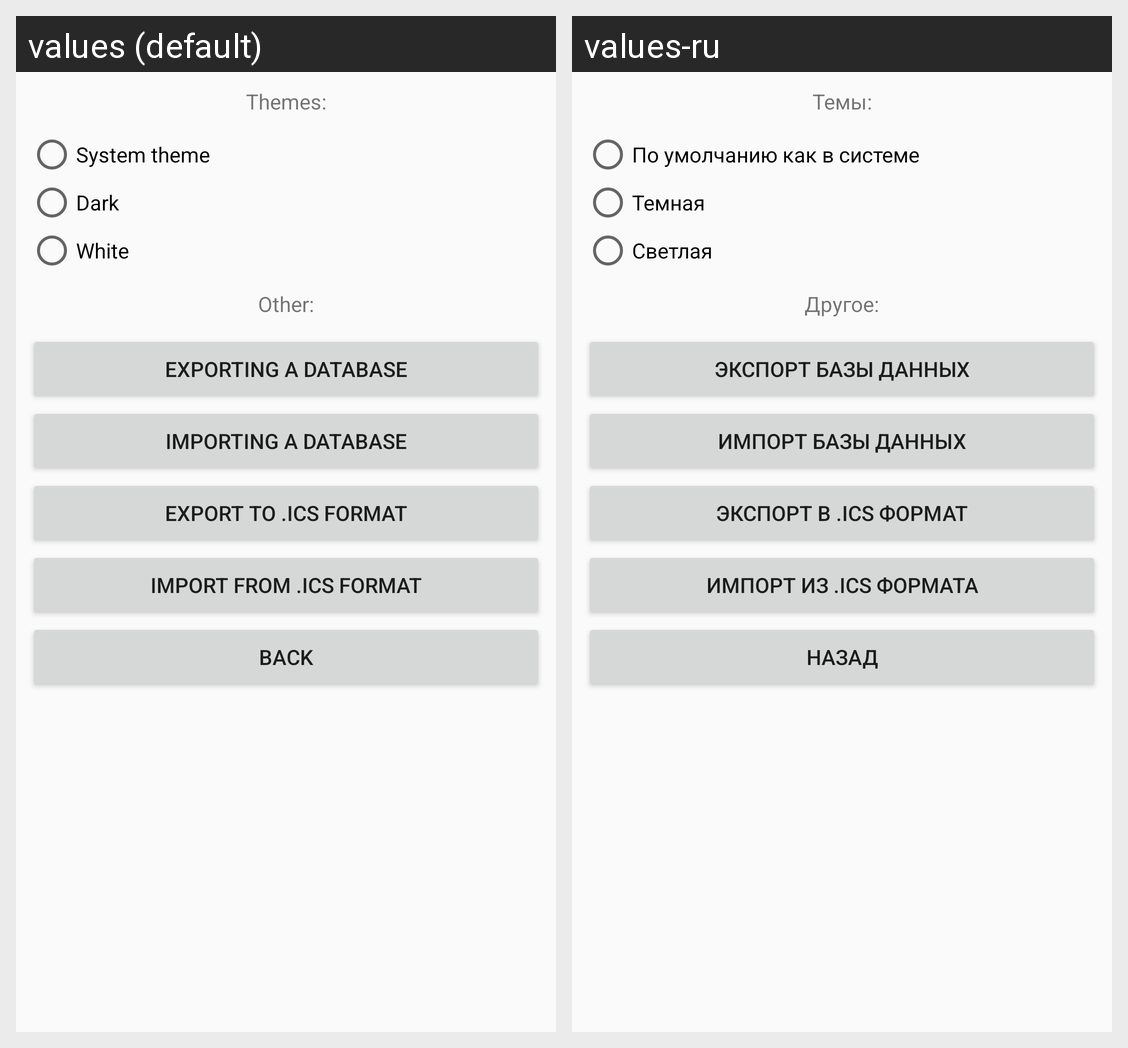

For this localized Android screen grid, give each drawn string resource with its value in every locale shown.
Android screen res/layout/settings.xml rendered under 2 locales, left to right: values (default), values-ru. Device: Nexus 5 (rendered at 1080×1920; each locale shown at half size, 540×960, under a caption strip naming it); theme AppThemeSystem.
Strings drawn on this screen, with the default value and each locale's value (text and hints the layout hard-codes, and strings that could not be matched under every locale, appear in the picture but are not listed):

themes
  values: Themes:
  values-ru: Темы:

system_theme
  values: System theme
  values-ru: По умолчанию как в системе

dark_theme
  values: Dark
  values-ru: Темная

white_theme
  values: White
  values-ru: Светлая

other
  values: Other:
  values-ru: Другое:

export_db
  values: Exporting a database
  values-ru: Экспорт базы данных

import_db
  values: Importing a database
  values-ru: Импорт базы данных

export_ics
  values: Export to .ics format
  values-ru: Экспорт в .ics формат

import_ics
  values: Import from .ics format
  values-ru: Импорт из .ics формата

back
  values: Back
  values-ru: Назад
